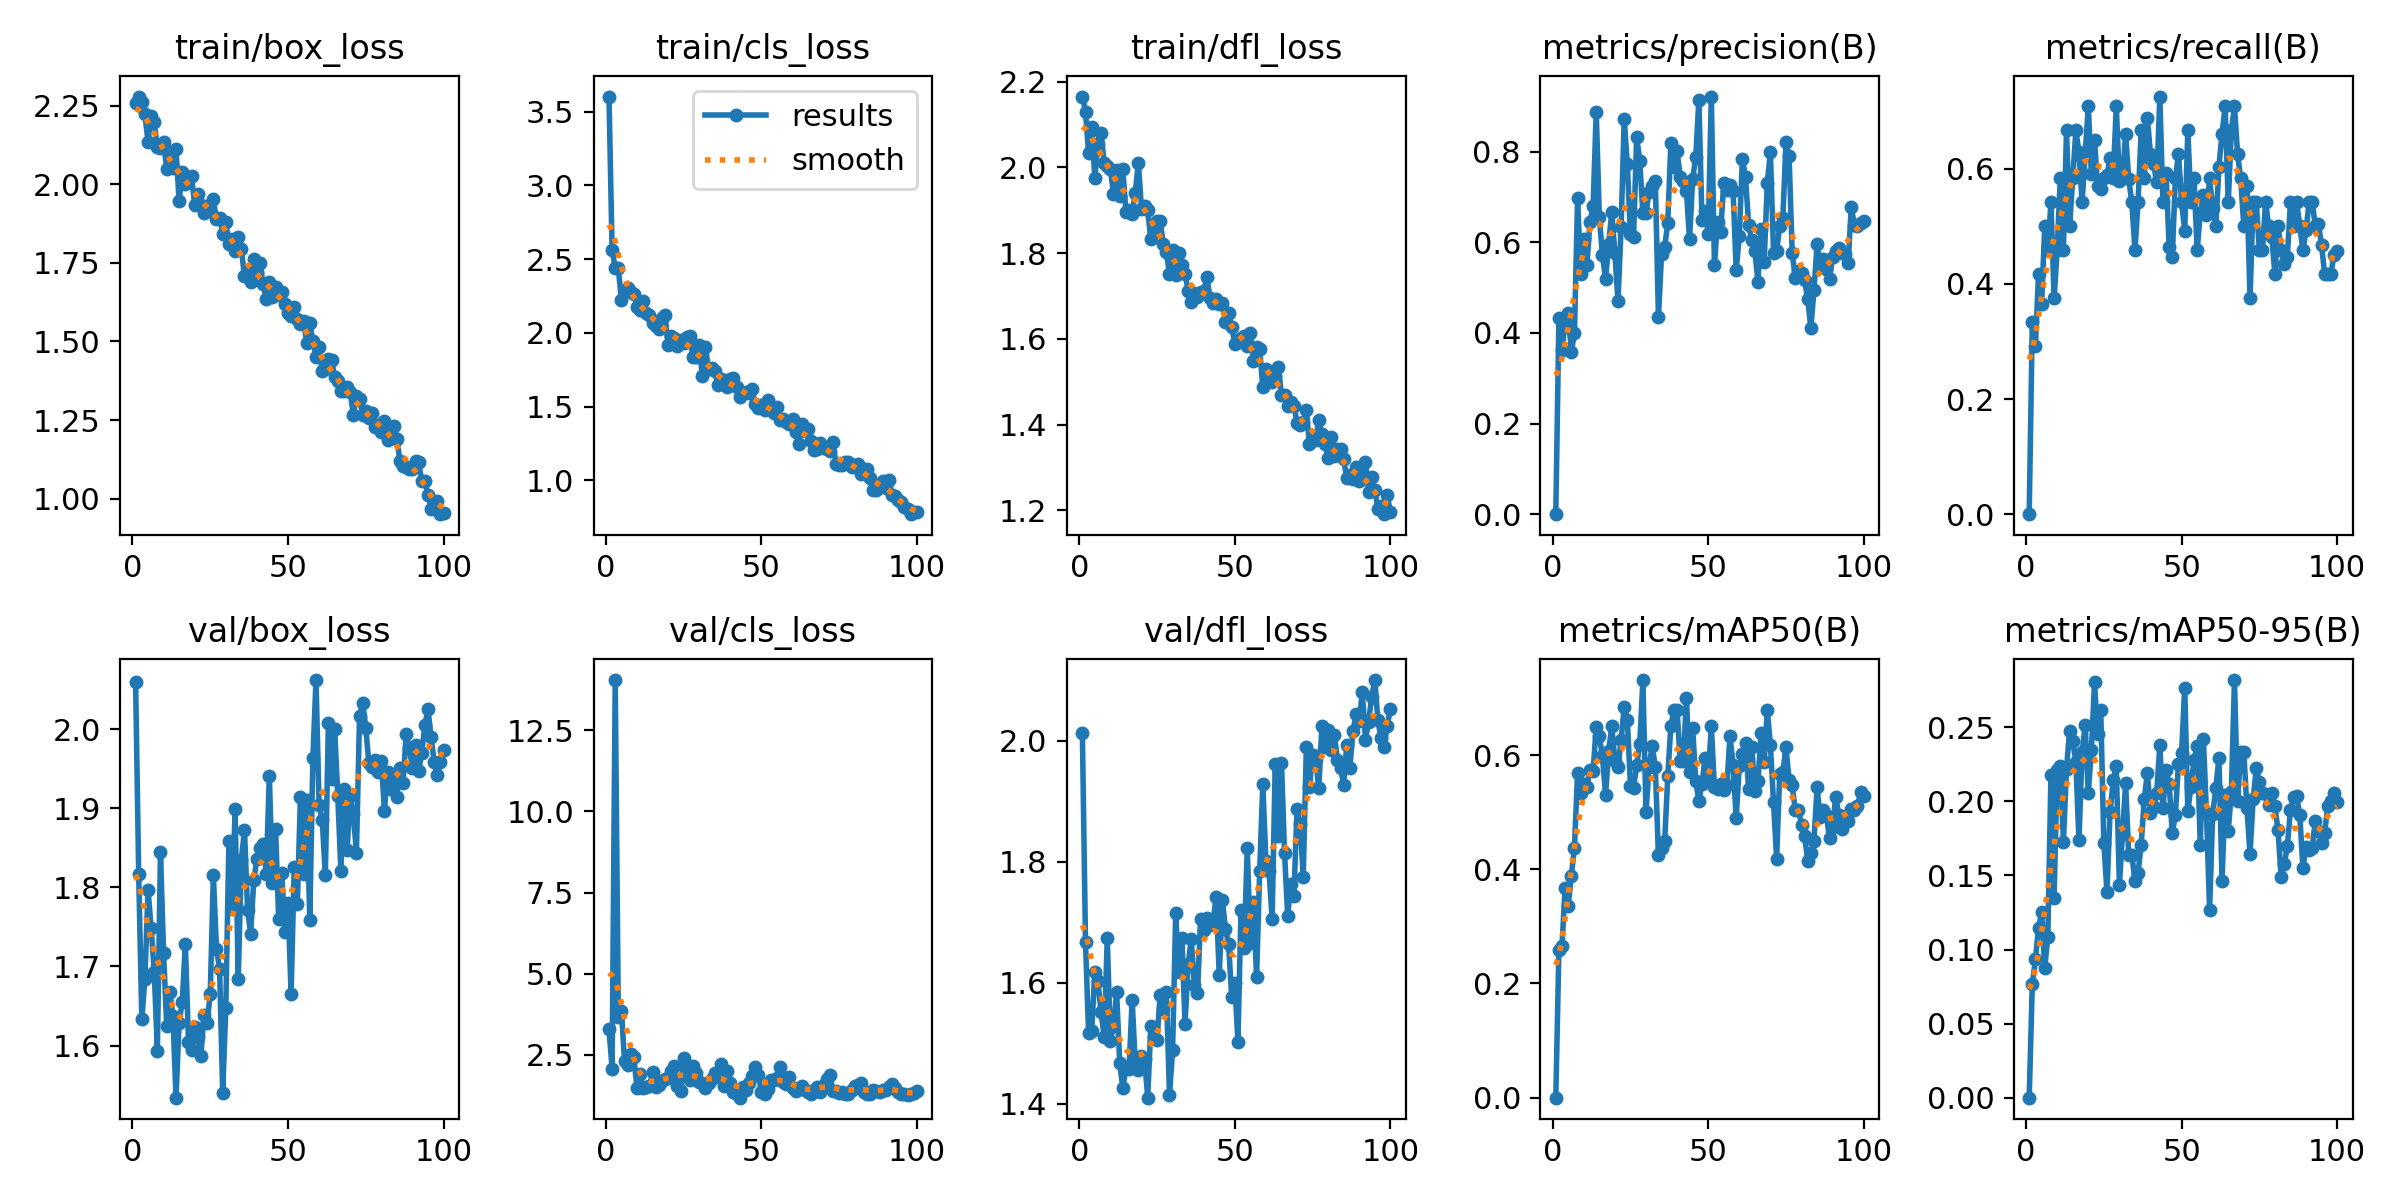

Values plotted in this chart, from the file beside it:
epoch, train/box_loss, train/cls_loss, train/dfl_loss, metrics/precision(B), metrics/recall(B), metrics/mAP50(B), metrics/mAP50-95(B), val/box_loss, val/cls_loss, val/dfl_loss, lr/pg0, lr/pg1, lr/pg2
1, 2.257, 3.602, 2.165, 0, 0, 0, 0, 2.06, 3.295, 2.012, 0.06765, 0.0003268, 0.0003268
2, 2.279, 2.561, 2.13, 0.432, 0.3333, 0.2586, 0.07685, 1.817, 2.08, 1.667, 0.03464, 0.0006536, 0.0006536
3, 2.26, 2.439, 2.033, 0.3631, 0.2917, 0.2664, 0.09336, 1.633, 14.04, 1.516, 0.001627, 0.0009738, 0.0009738
4, 2.223, 2.438, 2.094, 0.4215, 0.4167, 0.3678, 0.1148, 1.685, 3.676, 1.521, 0.0009703, 0.0009703, 0.0009703
5, 2.135, 2.222, 1.975, 0.4431, 0.365, 0.3358, 0.1251, 1.797, 3.868, 1.618, 0.0009604, 0.0009604, 0.0009604
6, 2.218, 2.273, 2.055, 0.3587, 0.5, 0.3891, 0.08786, 1.748, 2.3, 1.602, 0.0009505, 0.0009505, 0.0009505
7, 2.197, 2.301, 2.079, 0.3995, 0.4583, 0.4377, 0.1087, 1.693, 2.189, 1.552, 0.0009406, 0.0009406, 0.0009406
8, 2.117, 2.279, 2.011, 0.6976, 0.5417, 0.5694, 0.2182, 1.594, 2.54, 1.509, 0.0009307, 0.0009307, 0.0009307
9, 2.114, 2.263, 2.002, 0.5308, 0.375, 0.5343, 0.1349, 1.845, 2.423, 1.674, 0.0009208, 0.0009208, 0.0009208
10, 2.134, 2.174, 1.996, 0.6073, 0.4583, 0.5487, 0.2214, 1.717, 1.49, 1.504, 0.0009109, 0.0009109, 0.0009109
11, 2.049, 2.157, 1.938, 0.5492, 0.5833, 0.5447, 0.224, 1.625, 1.915, 1.528, 0.000901, 0.000901, 0.000901
12, 2.103, 2.212, 1.993, 0.6454, 0.4583, 0.5731, 0.1729, 1.668, 1.474, 1.585, 0.0008911, 0.0008911, 0.0008911
13, 2.052, 2.133, 1.932, 0.6808, 0.6667, 0.5719, 0.2222, 1.638, 1.505, 1.467, 0.0008812, 0.0008812, 0.0008812
14, 2.111, 2.122, 1.996, 0.8881, 0.5, 0.6498, 0.2478, 1.534, 1.536, 1.426, 0.0008713, 0.0008713, 0.0008713
15, 1.946, 2.067, 1.896, 0.6562, 0.5833, 0.6331, 0.2408, 1.629, 1.971, 1.458, 0.0008614, 0.0008614, 0.0008614
16, 2.04, 2.044, 1.899, 0.5713, 0.6667, 0.5975, 0.2264, 1.655, 1.522, 1.458, 0.0008515, 0.0008515, 0.0008515
17, 2, 2.029, 1.891, 0.5189, 0.6292, 0.5304, 0.1737, 1.729, 1.583, 1.572, 0.0008416, 0.0008416, 0.0008416
18, 2.023, 2.102, 1.941, 0.5962, 0.5417, 0.6075, 0.2334, 1.605, 1.69, 1.466, 0.0008317, 0.0008317, 0.0008317
19, 2.025, 2.123, 2.01, 0.6671, 0.625, 0.6502, 0.2515, 1.595, 1.769, 1.456, 0.0008218, 0.0008218, 0.0008218
20, 1.934, 1.917, 1.903, 0.576, 0.7083, 0.5903, 0.2056, 1.623, 1.778, 1.479, 0.0008119, 0.0008119, 0.0008119
21, 1.969, 1.979, 1.911, 0.4697, 0.5907, 0.579, 0.2349, 1.611, 2.002, 1.474, 0.000802, 0.000802, 0.000802
22, 1.933, 1.963, 1.899, 0.6342, 0.6506, 0.6258, 0.2803, 1.587, 2.174, 1.41, 0.0007921, 0.0007921, 0.0007921
23, 1.907, 1.909, 1.832, 0.8722, 0.5694, 0.6845, 0.2458, 1.639, 1.54, 1.529, 0.0007822, 0.0007822, 0.0007822
24, 1.932, 1.951, 1.848, 0.7722, 0.5656, 0.6619, 0.262, 1.629, 1.387, 1.51, 0.0007723, 0.0007723, 0.0007723
25, 1.916, 1.933, 1.876, 0.6182, 0.5833, 0.5464, 0.1717, 1.665, 2.405, 1.504, 0.0007624, 0.0007624, 0.0007624
26, 1.953, 1.972, 1.875, 0.6112, 0.5897, 0.5429, 0.139, 1.815, 2.048, 1.58, 0.0007525, 0.0007525, 0.0007525
27, 1.889, 1.981, 1.822, 0.8318, 0.6183, 0.5818, 0.1926, 1.722, 1.717, 1.557, 0.0007426, 0.0007426, 0.0007426
28, 1.894, 1.833, 1.802, 0.7805, 0.5833, 0.6197, 0.2144, 1.697, 2.173, 1.585, 0.0007327, 0.0007327, 0.0007327
29, 1.843, 1.838, 1.751, 0.6643, 0.7083, 0.7314, 0.2236, 1.541, 1.933, 1.415, 0.0007228, 0.0007228, 0.0007228
30, 1.879, 1.918, 1.807, 0.6648, 0.5787, 0.4996, 0.1434, 1.647, 1.671, 1.488, 0.0007129, 0.0007129, 0.0007129
31, 1.808, 1.704, 1.75, 0.7102, 0.5833, 0.5792, 0.178, 1.858, 1.65, 1.715, 0.000703, 0.000703, 0.000703
32, 1.825, 1.904, 1.8, 0.7254, 0.6607, 0.6166, 0.2122, 1.772, 1.492, 1.618, 0.0006931, 0.0006931, 0.0006931
33, 1.789, 1.752, 1.772, 0.7363, 0.5819, 0.5783, 0.1637, 1.899, 1.628, 1.673, 0.0006832, 0.0006832, 0.0006832
34, 1.834, 1.758, 1.752, 0.4353, 0.5417, 0.4246, 0.1639, 1.684, 1.753, 1.532, 0.0006733, 0.0006733, 0.0006733
35, 1.795, 1.739, 1.712, 0.5736, 0.4583, 0.437, 0.1464, 1.835, 1.952, 1.63, 0.0006634, 0.0006634, 0.0006634
36, 1.707, 1.645, 1.687, 0.5893, 0.5417, 0.4491, 0.1518, 1.873, 1.85, 1.672, 0.0006535, 0.0006535, 0.0006535
37, 1.72, 1.684, 1.708, 0.6428, 0.6667, 0.5626, 0.1706, 1.771, 2.236, 1.596, 0.0006436, 0.0006436, 0.0006436
38, 1.688, 1.681, 1.697, 0.8199, 0.5833, 0.6516, 0.2016, 1.742, 1.535, 1.582, 0.0006337, 0.0006337, 0.0006337
39, 1.762, 1.63, 1.709, 0.7674, 0.6878, 0.6781, 0.2192, 1.81, 1.997, 1.706, 0.0006238, 0.0006238, 0.0006238
40, 1.721, 1.685, 1.712, 0.8007, 0.625, 0.6783, 0.1924, 1.836, 1.649, 1.687, 0.0006139, 0.0006139, 0.0006139
41, 1.75, 1.691, 1.745, 0.7445, 0.6077, 0.589, 0.1964, 1.85, 1.349, 1.706, 0.000604, 0.000604, 0.000604
42, 1.681, 1.63, 1.696, 0.7345, 0.5767, 0.5891, 0.2059, 1.855, 1.297, 1.696, 0.0005941, 0.0005941, 0.0005941
43, 1.636, 1.563, 1.684, 0.7131, 0.7254, 0.7008, 0.2383, 1.817, 1.184, 1.701, 0.0005842, 0.0005842, 0.0005842
44, 1.688, 1.591, 1.692, 0.6068, 0.5417, 0.5701, 0.1956, 1.94, 1.51, 1.742, 0.0005743, 0.0005743, 0.0005743
45, 1.641, 1.602, 1.682, 0.74, 0.5933, 0.6476, 0.2215, 1.806, 1.43, 1.612, 0.0005644, 0.0005644, 0.0005644
46, 1.673, 1.595, 1.683, 0.7876, 0.4639, 0.5543, 0.212, 1.874, 1.629, 1.737, 0.0005545, 0.0005545, 0.0005545
47, 1.647, 1.617, 1.64, 0.9146, 0.4469, 0.5201, 0.1784, 1.76, 1.859, 1.689, 0.0005446, 0.0005446, 0.0005446
48, 1.657, 1.52, 1.661, 0.65, 0.5833, 0.5488, 0.191, 1.818, 2.121, 1.664, 0.0005347, 0.0005347, 0.0005347
49, 1.617, 1.489, 1.629, 0.6704, 0.625, 0.5953, 0.2252, 1.743, 1.892, 1.576, 0.0005248, 0.0005248, 0.0005248
50, 1.591, 1.511, 1.589, 0.6183, 0.5417, 0.5628, 0.2327, 1.78, 1.364, 1.6, 0.0005149, 0.0005149, 0.0005149
51, 1.581, 1.478, 1.594, 0.9219, 0.4925, 0.6509, 0.2769, 1.665, 1.297, 1.502, 0.000505, 0.000505, 0.000505
52, 1.611, 1.546, 1.602, 0.5507, 0.6667, 0.5443, 0.1934, 1.826, 1.465, 1.72, 0.0004951, 0.0004951, 0.0004951
53, 1.57, 1.477, 1.608, 0.6461, 0.5417, 0.5398, 0.21, 1.779, 1.73, 1.657, 0.0004852, 0.0004852, 0.0004852
54, 1.557, 1.455, 1.582, 0.6219, 0.5833, 0.5494, 0.2277, 1.914, 1.738, 1.822, 0.0004753, 0.0004753, 0.0004753
55, 1.566, 1.494, 1.614, 0.7314, 0.4583, 0.5394, 0.2377, 1.817, 1.792, 1.666, 0.0004654, 0.0004654, 0.0004654
56, 1.495, 1.412, 1.549, 0.7147, 0.5226, 0.5468, 0.1709, 1.911, 2.128, 1.734, 0.0004555, 0.0004555, 0.0004555
57, 1.558, 1.416, 1.58, 0.7265, 0.5538, 0.6335, 0.2421, 1.759, 1.66, 1.61, 0.0004456, 0.0004456, 0.0004456
58, 1.501, 1.398, 1.576, 0.7137, 0.52, 0.5825, 0.1919, 1.963, 1.614, 1.784, 0.0004357, 0.0004357, 0.0004357
59, 1.45, 1.384, 1.487, 0.5383, 0.5833, 0.4894, 0.1268, 2.062, 1.825, 1.929, 0.0004258, 0.0004258, 0.0004258
60, 1.481, 1.413, 1.529, 0.6148, 0.5325, 0.5812, 0.1913, 1.903, 1.496, 1.801, 0.0004159, 0.0004159, 0.0004159
... 40 more rows
